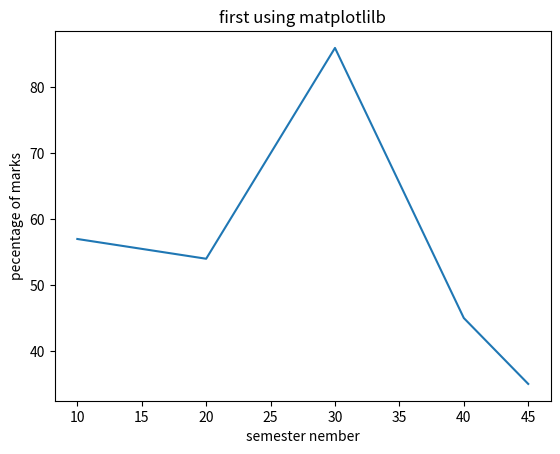

This chart was generated by the following Python code:
import matplotlib.pyplot as plt
x=[10,20,30,40,45]
y=[57,54,86,45,35]
plt.plot(x,y)
plt.title("first using matplotlilb")
plt.xlabel("semester nember")
plt.ylabel("pecentage of marks")
plt.show()
#x,y initialization 
#plot x,y
#title
#xlabel
#ylabel
#show()
